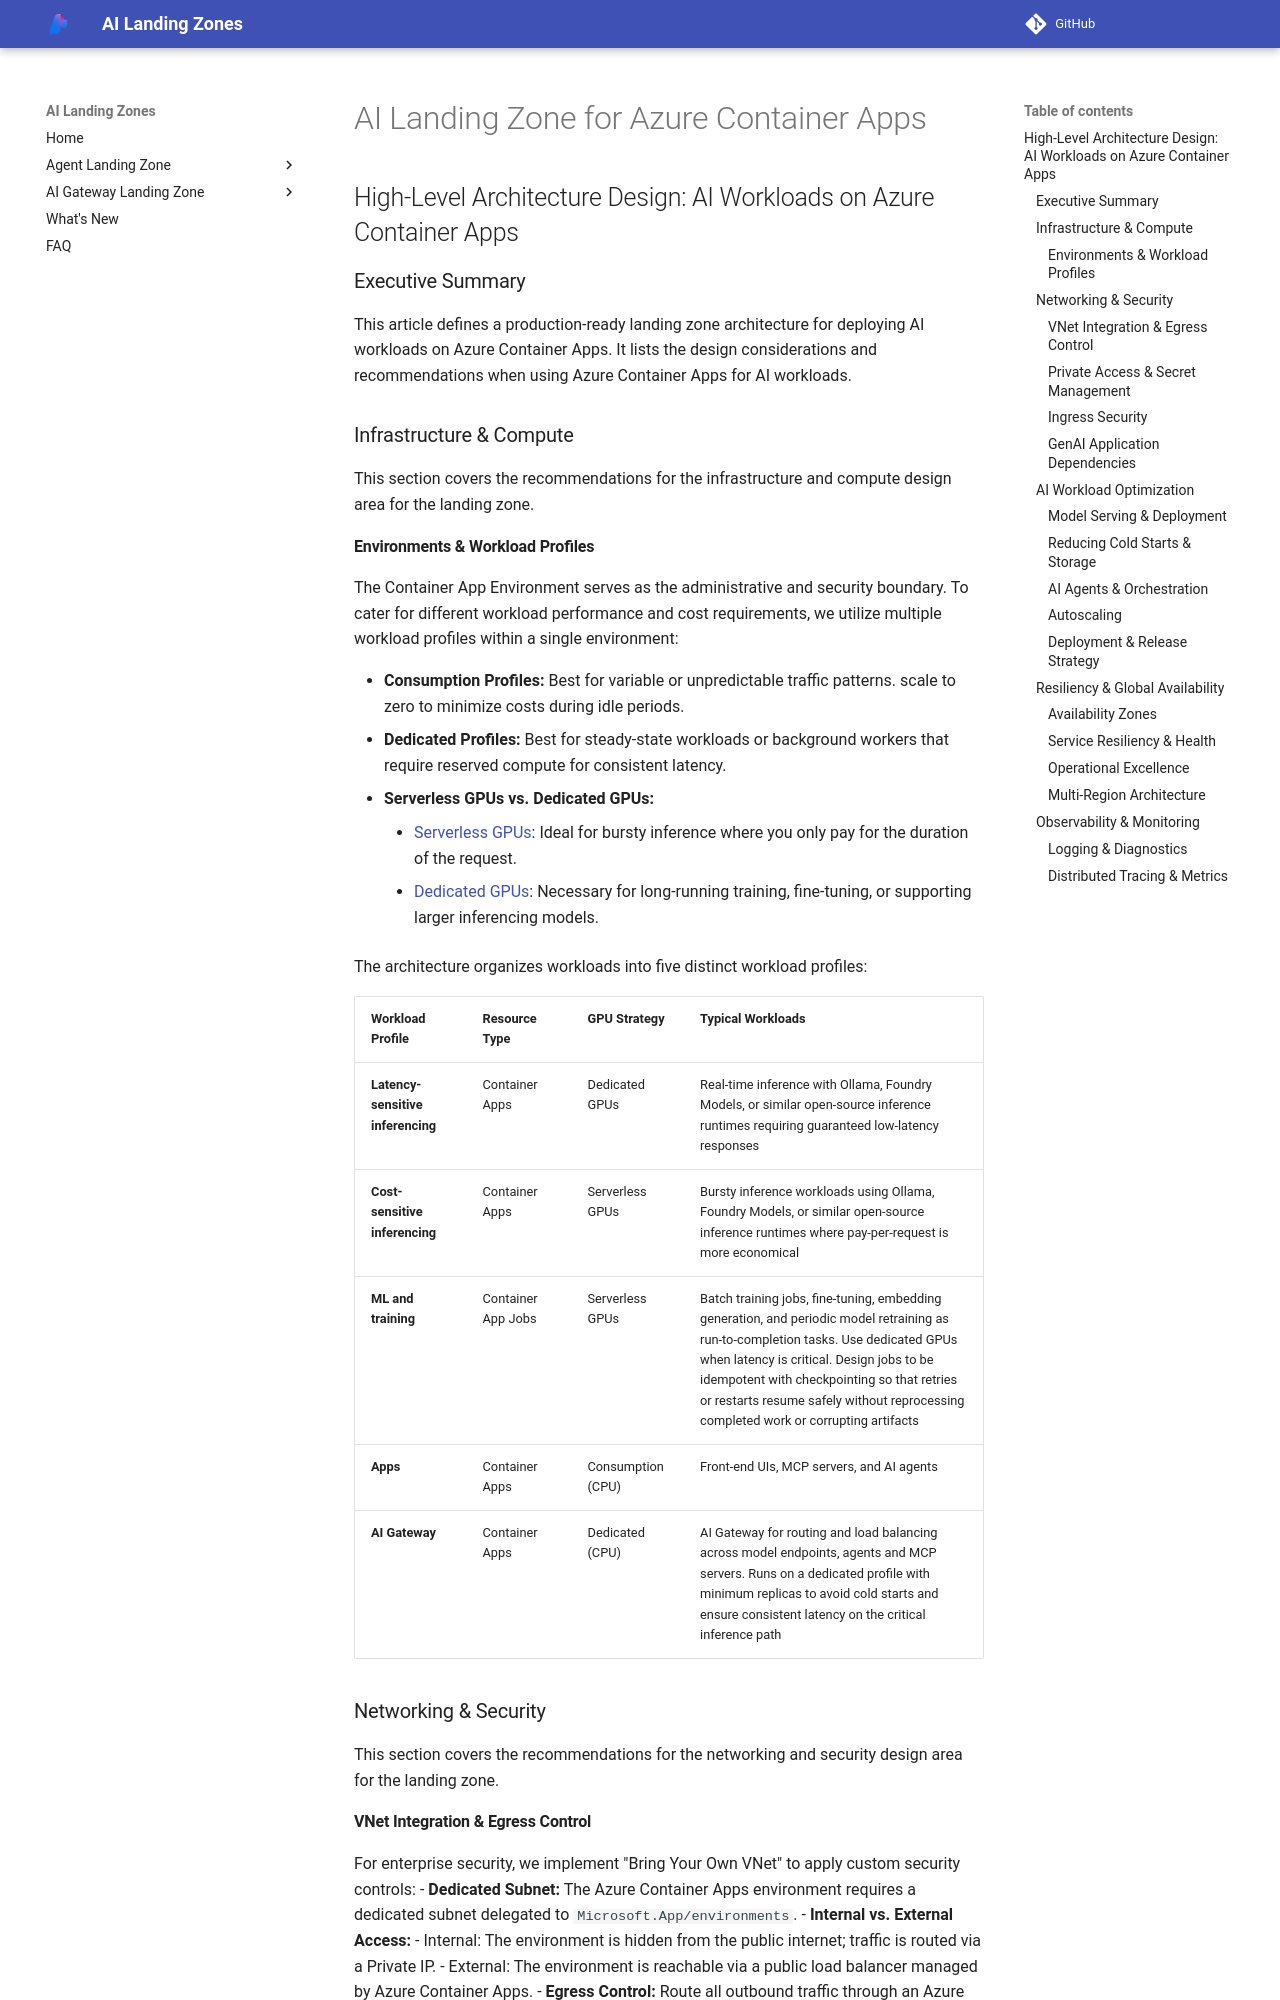

repository: lazyhacker6/triage-azure-v0c80bd9-b92d14 · page: AI-Landing-Zones-Design-ACA/index.html · generator: mkdocs

# AI Landing Zone for Azure Container Apps

## High-Level Architecture Design: AI Workloads on Azure Container Apps

### Executive Summary

This article defines a production-ready landing zone architecture for deploying AI workloads on Azure Container Apps. It lists the design considerations and recommendations when using Azure Container Apps for AI workloads.

### Infrastructure & Compute

This section covers the recommendations for the infrastructure and compute design area for the landing zone.

#### Environments & Workload Profiles

The Container App Environment serves as the administrative and security boundary. To cater for different workload performance and cost requirements, we utilize multiple workload profiles within a single environment:

- **Consumption Profiles:** Best for variable or unpredictable traffic patterns. scale to zero to minimize costs during idle periods.
- **Dedicated Profiles:** Best for steady-state workloads or background workers that require reserved compute for consistent latency.
- **Serverless GPUs vs. Dedicated GPUs:**
  - [Serverless GPUs](https://learn.microsoft.com/azure/container-apps/gpu-serverless-overview): Ideal for bursty inference where you only pay for the duration of the request.
  - [Dedicated GPUs](https://learn.microsoft.com/azure/container-apps/plans#dedicated): Necessary for long-running training, fine-tuning, or supporting larger inferencing models.

The architecture organizes workloads into five distinct workload profiles:

| Workload Profile | Resource Type | GPU Strategy | Typical Workloads |
|---|---|---|---|
| **Latency-sensitive inferencing** | Container Apps | Dedicated GPUs | Real-time inference with Ollama, Foundry Models, or similar open-source inference runtimes requiring guaranteed low-latency responses |
| **Cost-sensitive inferencing** | Container Apps | Serverless GPUs | Bursty inference workloads using Ollama, Foundry Models, or similar open-source inference runtimes where pay-per-request is more economical |
| **ML and training** | Container App Jobs | Serverless GPUs | Batch training jobs, fine-tuning, embedding generation, and periodic model retraining as run-to-completion tasks. Use dedicated GPUs when latency is critical. Design jobs to be idempotent with checkpointing so that retries or restarts resume safely without reprocessing completed work or corrupting artifacts |
| **Apps** | Container Apps | Consumption (CPU) | Front-end UIs, MCP servers, and AI agents |
| **AI Gateway** | Container Apps | Dedicated (CPU) | AI Gateway for routing and load balancing across model endpoints, agents and MCP servers. Runs on a dedicated profile with minimum replicas to avoid cold starts and ensure consistent latency on the critical inference path |

### Networking & Security

This section covers the recommendations for the networking and security design area for the landing zone.

#### VNet Integration & Egress Control
For enterprise security, we implement "Bring Your Own VNet" to apply custom security controls:
- **Dedicated Subnet:** The Azure Container Apps environment requires a dedicated subnet delegated to `Microsoft.App/environments`.
- **Internal vs. External Access:**
  - Internal: The environment is hidden from the public internet; traffic is routed via a Private IP.
  - External: The environment is reachable via a public load balancer managed by Azure Container Apps.
- **Egress Control:** Route all outbound traffic through an Azure Firewall for inspection and centralized policy enforcement.

> **Note:** Azure NAT Gateway is also supported for egress in workload profile environments with custom VNet integration. Use NAT Gateway when the primary requirement is a static outbound IP without the need for Layer-7 traffic inspection. For scenarios requiring outbound traffic filtering, FQDN-based rules, or threat intelligence, Azure Firewall remains the recommended approach.
